The GitHub repository siddhesh0309/Flower-Doc contains a labelled image folder "Dataset Rose" with 6 categories: black spot, downy mildew, fresh leaf, rose botrytis, rose crown gall, rose dying. Examples follow, each with its label.

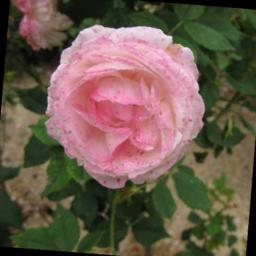
Label: rose botrytis

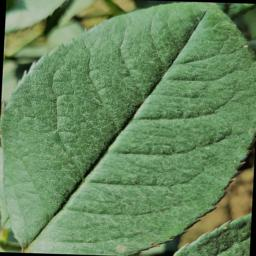
Label: fresh leaf

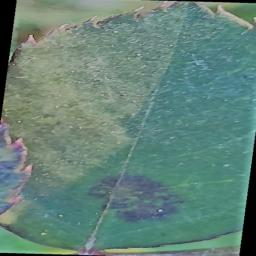
Label: black spot

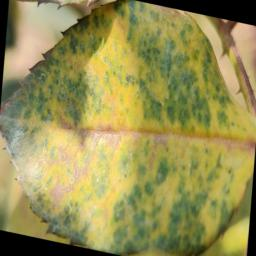
Label: downy mildew
